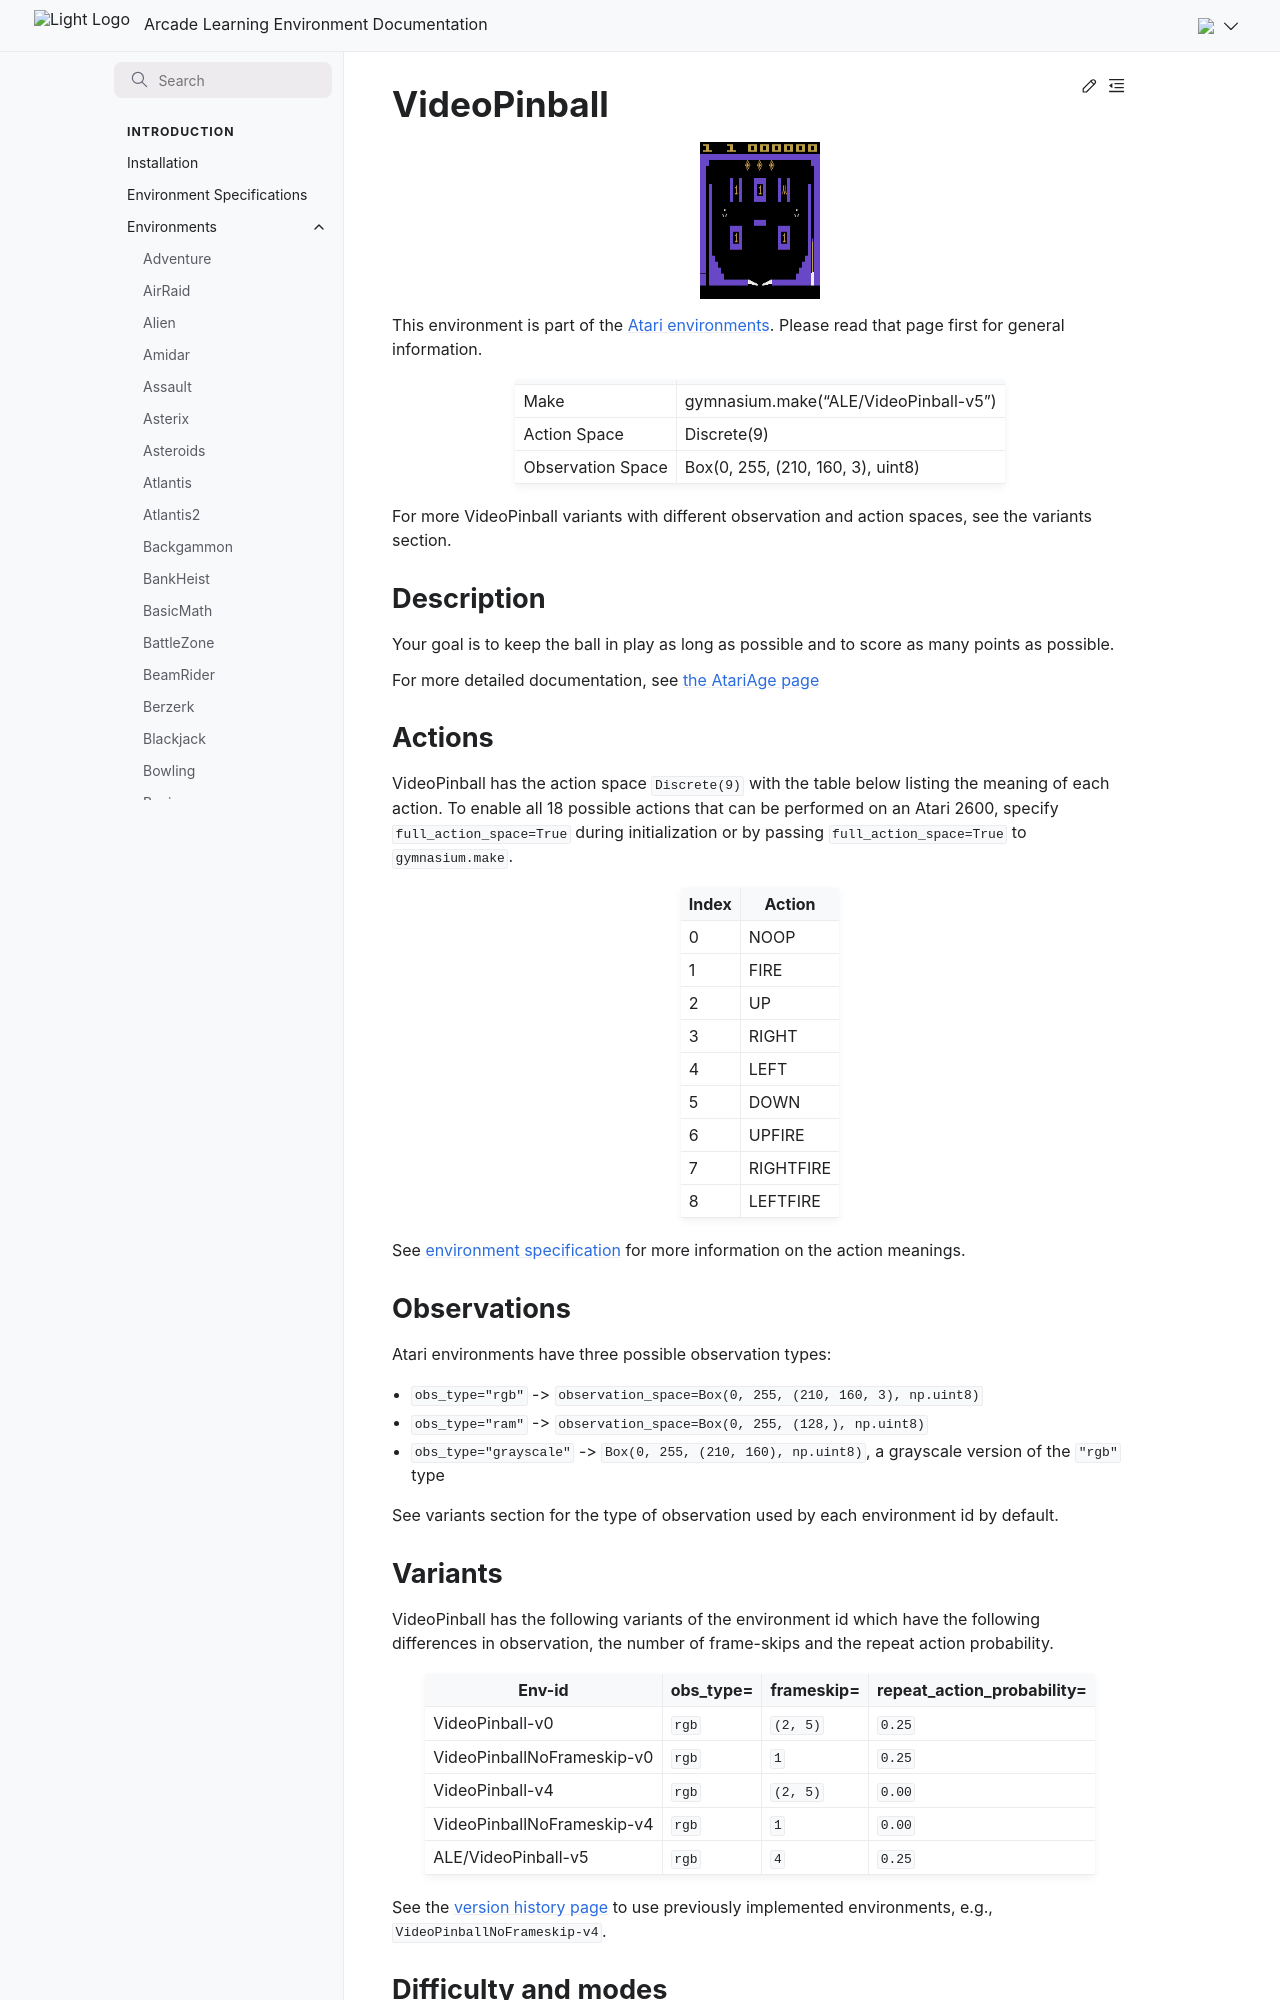

repository: Farama-Foundation/Arcade-Learning-Environment · page: main/environments/video_pinball/index.html · generator: sphinx

---
title: VideoPinball
---

# VideoPinball

```{figure} ../_static/videos/environments/video_pinball.gif
:width: 120px
:name: VideoPinball
```

This environment is part of the <a href='..'>Atari environments</a>. Please read that page first for general information.

|                   |                                       |
|-------------------|---------------------------------------|
| Make              | gymnasium.make("ALE/VideoPinball-v5") |
| Action Space      | Discrete(9)                           |
| Observation Space | Box(0, 255, (210, 160, 3), uint8)     |

For more VideoPinball variants with different observation and action spaces, see the variants section.

## Description

Your goal is to keep the ball in play as long as possible and to score as many points as possible.

For more detailed documentation, see [the AtariAge page](https://atariage.com/manual_html_page.php?SoftwareLabelID=588)

## Actions

VideoPinball has the action space `Discrete(9)` with the table below listing the meaning of each action.
To enable all 18 possible actions that can be performed on an Atari 2600, specify `full_action_space=True` during
initialization or by passing `full_action_space=True` to `gymnasium.make`.

|   Index | Action    |
|---------|-----------|
|       0 | NOOP      |
|       1 | FIRE      |
|       2 | UP        |
|       3 | RIGHT     |
|       4 | LEFT      |
|       5 | DOWN      |
|       6 | UPFIRE    |
|       7 | RIGHTFIRE |
|       8 | LEFTFIRE  |

See [environment specification](../env-spec) for more information on the action meanings.

## Observations

Atari environments have three possible observation types:

- `obs_type="rgb"` -> `observation_space=Box(0, 255, (210, 160, 3), np.uint8)`
- `obs_type="ram"` -> `observation_space=Box(0, 255, (128,), np.uint8)`
- `obs_type="grayscale"` -> `Box(0, 255, (210, 160), np.uint8)`, a grayscale version of the `"rgb"` type

See variants section for the type of observation used by each environment id by default.

## Variants

VideoPinball has the following variants of the environment id which have the following differences in observation,
the number of frame-skips and the repeat action probability.

| Env-id                     | obs_type=   | frameskip=   | repeat_action_probability=   |
|----------------------------|-------------|--------------|------------------------------|
| VideoPinball-v0            | `rgb`       | `(2, 5)`     | `0.25`                       |
| VideoPinballNoFrameskip-v0 | `rgb`       | `1`          | `0.25`                       |
| VideoPinball-v4            | `rgb`       | `(2, 5)`     | `0.00`                       |
| VideoPinballNoFrameskip-v4 | `rgb`       | `1`          | `0.00`                       |
| ALE/VideoPinball-v5        | `rgb`       | `4`          | `0.25`                       |

See the [version history page](https://ale.farama.org/environments/#version-history-and-naming-schemes) to use previously implemented environments, e.g., `VideoPinballNoFrameskip-v4`.
